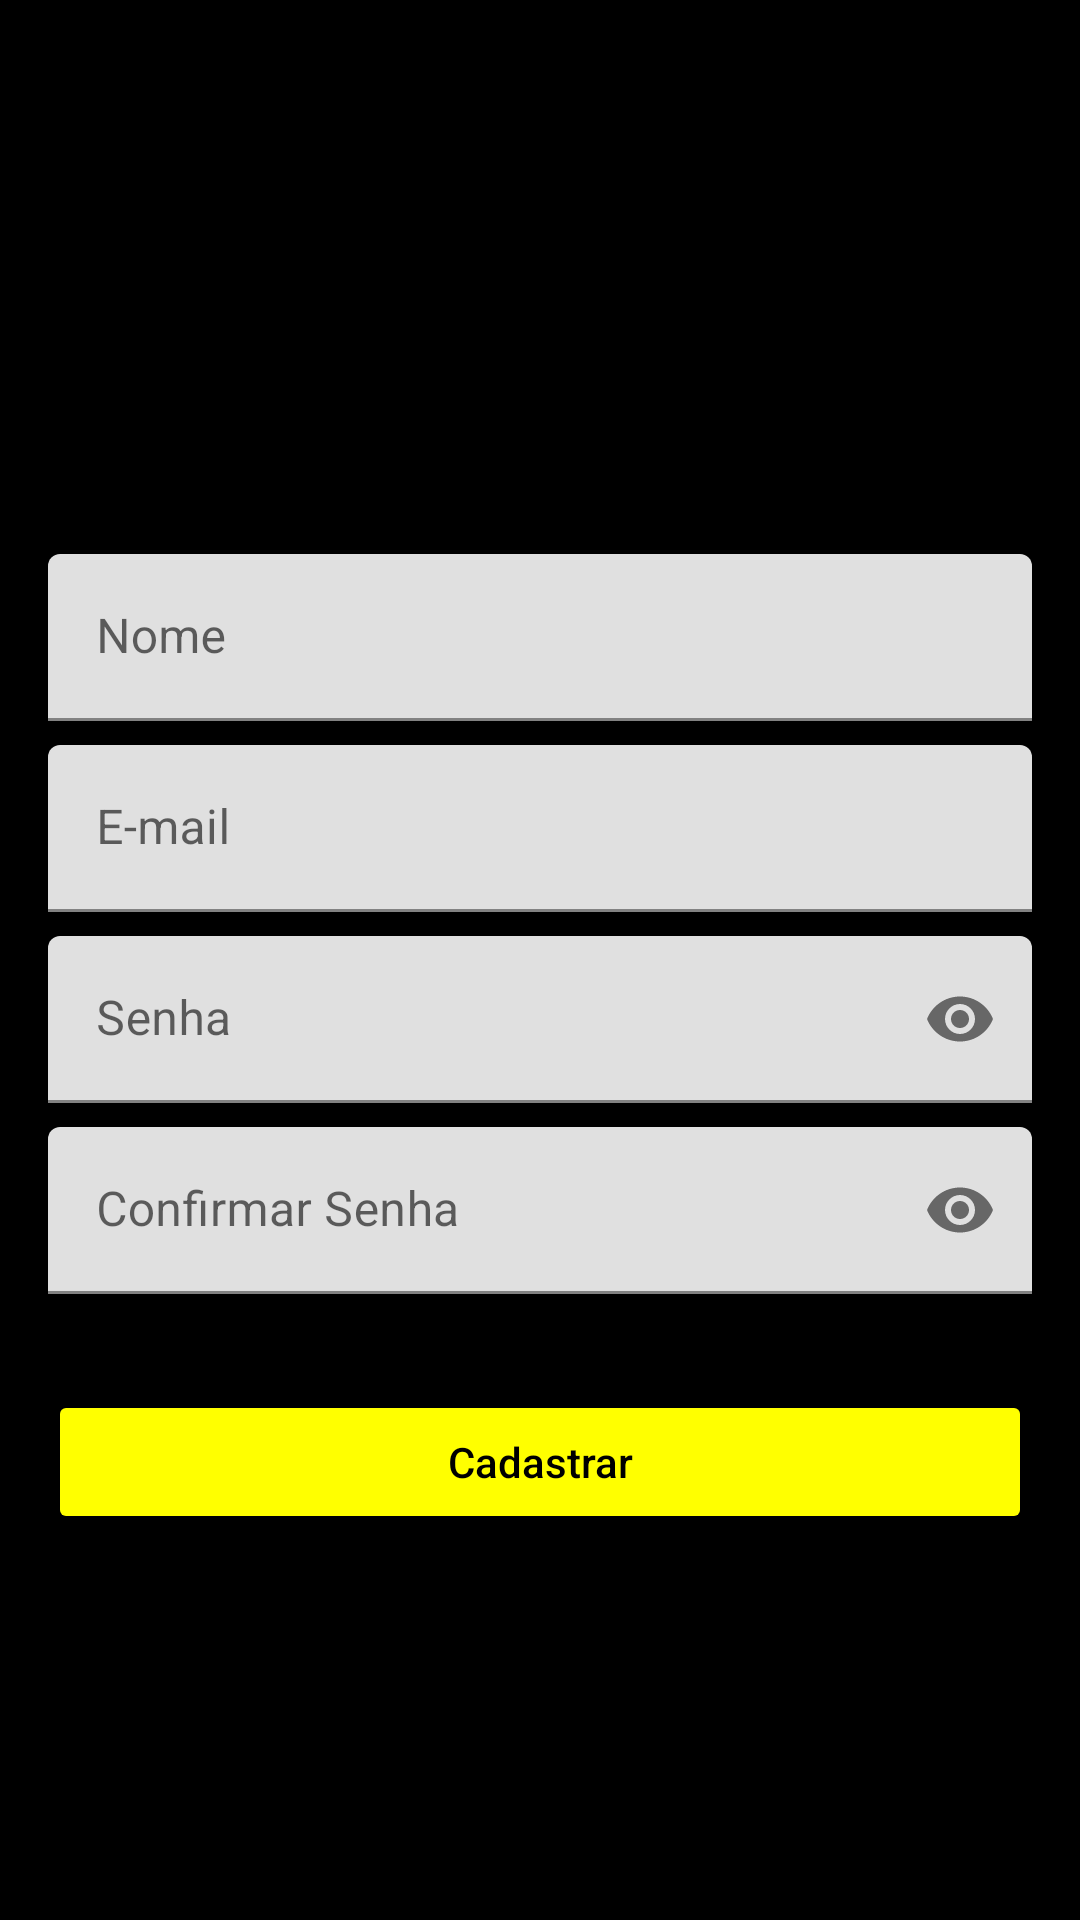

Here is an Android app screen rendered from its layout file. Give the layout XML and the strings, colors and styles it references.
<!-- AndroidManifest.xml: application theme Theme.DistribuidoraDoSapao -->
<!-- res/layout/register_user_activity.xml -->
<?xml version="1.0" encoding="utf-8"?>
<androidx.constraintlayout.widget.ConstraintLayout xmlns:android="http://schemas.android.com/apk/res/android"
    xmlns:app="http://schemas.android.com/apk/res-auto"
    xmlns:tools="http://schemas.android.com/tools"
    android:layout_width="match_parent"
    android:layout_height="match_parent"
    android:background="@color/black"
    tools:context=".view.login.SignUpUserActivity">


    <com.google.android.material.appbar.AppBarLayout
        android:id="@+id/appBarLayout2"
        android:layout_width="match_parent"
        android:layout_height="wrap_content"
        android:theme="@style/Theme.DistribuidoraDoSapao.AppBarOverlay"
        app:layout_constraintEnd_toEndOf="parent"
        app:layout_constraintStart_toStartOf="parent"
        app:layout_constraintTop_toTopOf="parent">

        <androidx.appcompat.widget.Toolbar
            android:id="@+id/toolbar"
            android:layout_width="match_parent"
            android:layout_height="?attr/actionBarSize"
            android:background="?attr/colorPrimary"
            app:popupTheme="@style/Theme.DistribuidoraDoSapao.PopupOverlay" />

    </com.google.android.material.appbar.AppBarLayout>

    <ScrollView
        android:layout_width="match_parent"
        android:layout_height="0dp"
        app:layout_constraintBottom_toBottomOf="parent"
        app:layout_constraintTop_toBottomOf="@+id/appBarLayout2">

        <androidx.constraintlayout.widget.ConstraintLayout
            android:layout_width="match_parent"
            android:layout_height="0dp"
            android:layout_gravity="center">

            <LinearLayout
                android:layout_width="match_parent"
                android:layout_height="wrap_content"
                android:layout_marginHorizontal="16dp"
                android:orientation="vertical"
                app:layout_constraintBottom_toBottomOf="parent"
                app:layout_constraintEnd_toEndOf="parent"
                app:layout_constraintStart_toStartOf="parent">

                <com.google.android.material.textfield.TextInputLayout
                    android:layout_width="match_parent"
                    android:layout_height="wrap_content">

                    <com.google.android.material.textfield.TextInputEditText
                        android:id="@+id/ed_nome"
                        android:layout_width="match_parent"
                        android:layout_height="wrap_content"
                        android:hint="Nome"
                        android:inputType="textEmailAddress" />

                </com.google.android.material.textfield.TextInputLayout>

                <com.google.android.material.textfield.TextInputLayout
                    android:layout_width="match_parent"
                    android:layout_height="wrap_content"
                    android:layout_marginTop="8dp">

                    <com.google.android.material.textfield.TextInputEditText
                        android:id="@+id/ed_registrar_email"
                        android:layout_width="match_parent"
                        android:layout_height="wrap_content"
                        android:hint="E-mail"
                        android:inputType="textEmailAddress" />

                </com.google.android.material.textfield.TextInputLayout>

                <com.google.android.material.textfield.TextInputLayout
                    android:layout_width="match_parent"
                    android:layout_height="wrap_content"
                    android:layout_marginTop="8dp"
                    app:passwordToggleEnabled="true">

                    <com.google.android.material.textfield.TextInputEditText
                        android:id="@+id/ed_registrar_senha"
                        android:layout_width="match_parent"
                        android:layout_height="wrap_content"
                        android:hint="Senha"
                        android:inputType="textPassword" />

                </com.google.android.material.textfield.TextInputLayout>

                <com.google.android.material.textfield.TextInputLayout
                    android:layout_width="match_parent"
                    android:layout_height="wrap_content"
                    android:layout_marginTop="8dp"
                    app:passwordToggleEnabled="true">

                    <com.google.android.material.textfield.TextInputEditText
                        android:id="@+id/ed_confirma_senha"
                        android:layout_width="match_parent"
                        android:layout_height="wrap_content"
                        android:hint="Confirmar Senha"
                        android:inputType="textPassword" />

                </com.google.android.material.textfield.TextInputLayout>

                <Button
                    android:id="@+id/bt_cadastrar"
                    android:layout_width="match_parent"
                    android:layout_height="wrap_content"
                    android:layout_marginTop="32dp"
                    android:backgroundTint="@color/yellow"
                    android:text="Cadastrar"
                    android:textAllCaps="false"
                    android:textColor="@color/black" />

                <com.airbnb.lottie.LottieAnimationView
                    android:id="@+id/pg_register_user"
                    android:layout_width="90dp"
                    android:layout_height="90dp"
                    android:layout_gravity="center"
                    android:layout_marginTop="32dp"
                    android:visibility="gone"
                    app:lottie_autoPlay="true"
                    app:lottie_loop="true"
                    app:lottie_repeatMode="restart"
                    app:lottie_url="https://assets2.lottiefiles.com/packages/lf20_dYwT3b.json" />

            </LinearLayout>


        </androidx.constraintlayout.widget.ConstraintLayout>
    </ScrollView>


</androidx.constraintlayout.widget.ConstraintLayout>
<!-- resources referenced by this layout -->
<resources>
  <color name="black">#FF000000</color>
  <color name="yellow">#ffff00</color>
  <style name="Theme.DistribuidoraDoSapao.AppBarOverlay" parent="ThemeOverlay.AppCompat.Dark.ActionBar" />
  <style name="Theme.DistribuidoraDoSapao.PopupOverlay" parent="ThemeOverlay.AppCompat.Light" />
  <style name="Theme.DistribuidoraDoSapao" parent="Theme.MaterialComponents.DayNight.DarkActionBar">
          
          <item name="colorPrimary">@color/black_light</item>
          <item name="colorPrimaryVariant">@color/black</item>
          <item name="colorOnPrimary">@color/white</item>
          
          <item name="colorSecondary">@color/yellow</item>
          <item name="colorSecondaryVariant">@color/black</item>
          <item name="colorOnSecondary">@color/black</item>
          
          <item name="android:statusBarColor" tools:targetApi="l">?attr/colorPrimaryVariant</item>
          
      </style>
  <color name="black_light">#95000000</color>
  <color name="white">#FFFFFFFF</color>
</resources>
